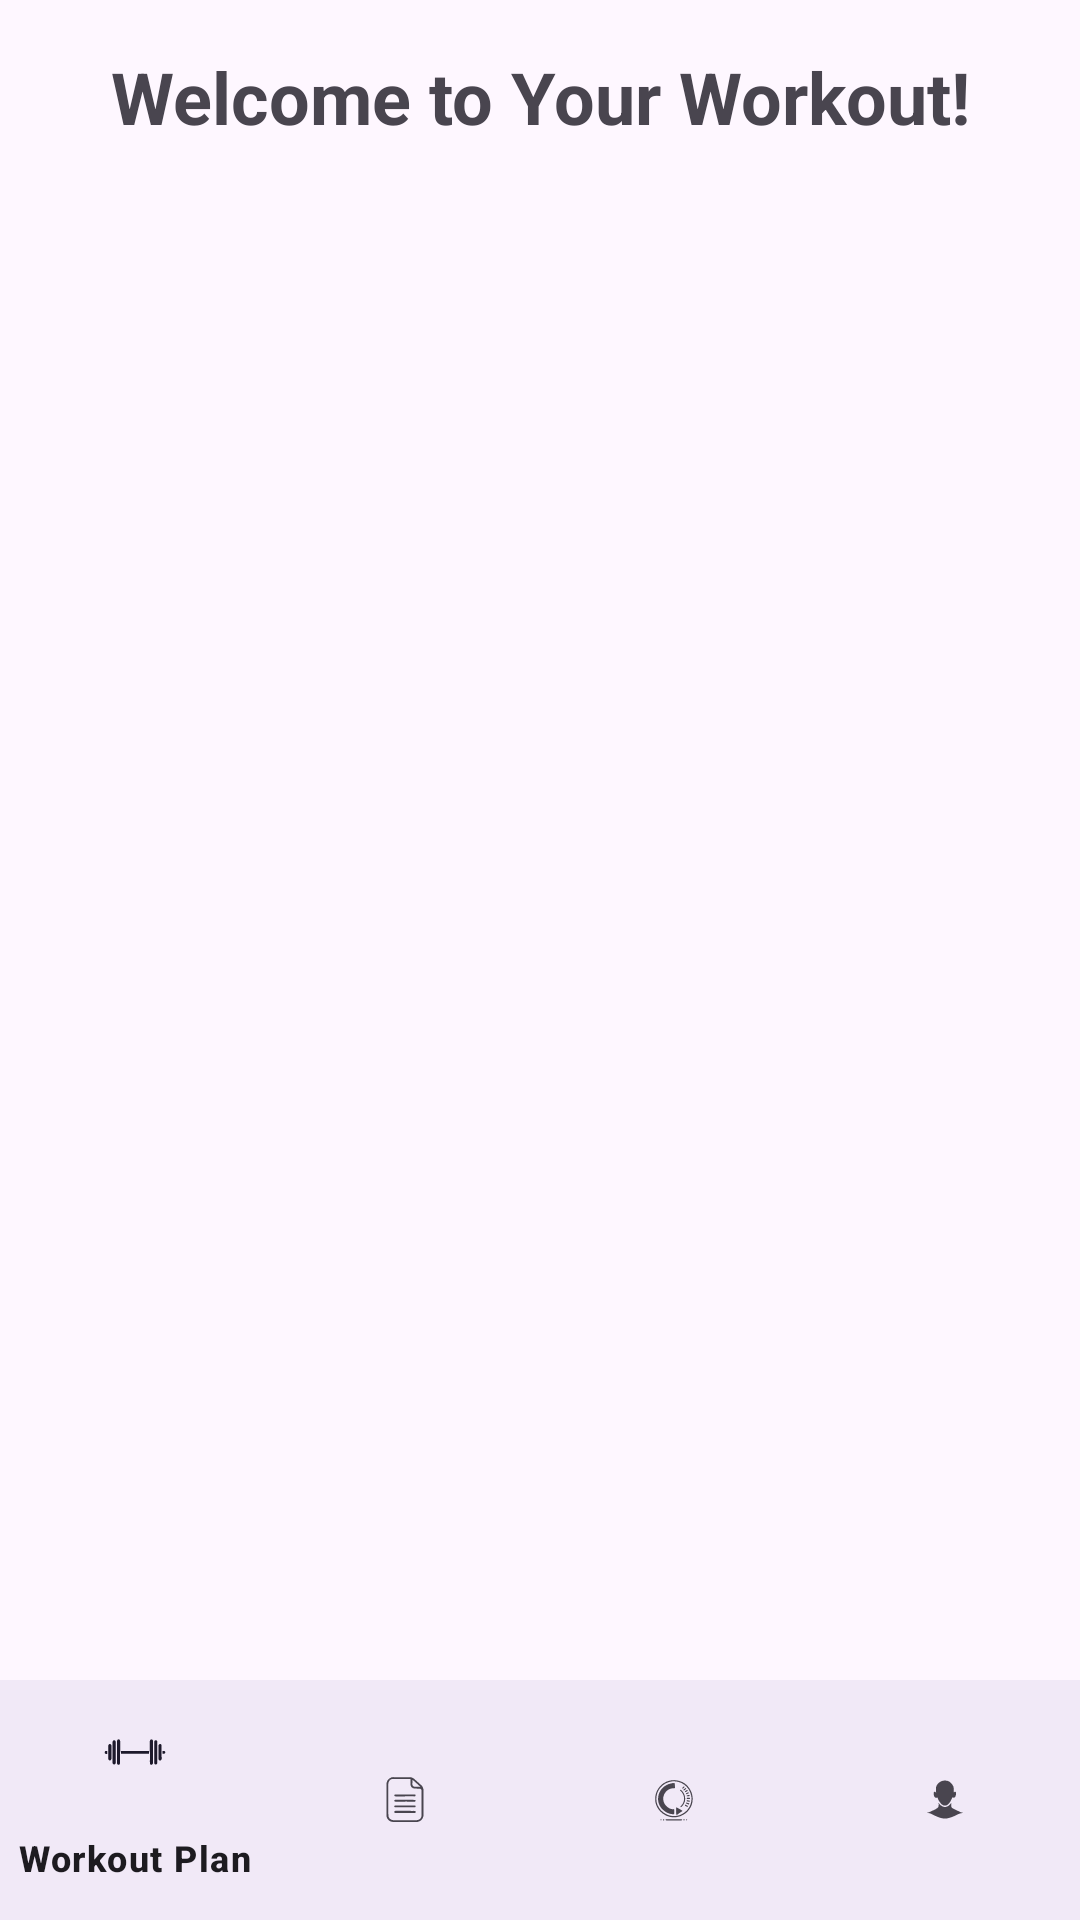

Android layout source for this screen:
<!-- AndroidManifest.xml: application theme Theme.CustomWorkoutApp -->
<!-- res/layout/activity_home.xml -->
<?xml version="1.0" encoding="utf-8"?>
<androidx.constraintlayout.widget.ConstraintLayout
    xmlns:android="http://schemas.android.com/apk/res/android"
    xmlns:app="http://schemas.android.com/apk/res-auto"
    xmlns:tools="http://schemas.android.com/tools"
    android:layout_width="match_parent"
    android:layout_height="match_parent"
    tools:context="com.example.customworkoutapp.ui.HomeActivity">

    
    <TextView
        android:id="@+id/home_welcome_text"
        android:layout_width="wrap_content"
        android:layout_height="wrap_content"
        android:text="@string/welcome_to_your_workout"
        android:textSize="24sp"
        android:layout_marginTop="16dp"
        android:layout_marginBottom="8dp"
        android:gravity="center"
        android:textStyle="bold"
        app:layout_constraintTop_toTopOf="parent"
        app:layout_constraintLeft_toLeftOf="parent"
        app:layout_constraintRight_toRightOf="parent" />

    
    <FrameLayout
        android:id="@+id/fragment_container"
        android:layout_width="0dp"
        android:layout_height="0dp"
        app:layout_constraintTop_toTopOf="parent"
        app:layout_constraintBottom_toTopOf="@+id/bottom_navigation"
        app:layout_constraintStart_toStartOf="parent"
        app:layout_constraintEnd_toEndOf="parent"
        android:layout_marginBottom="8dp"/>

    
    <com.google.android.material.bottomnavigation.BottomNavigationView
        android:id="@+id/bottom_navigation"
        android:layout_width="0dp"
        android:layout_height="wrap_content"
        android:background="?android:attr/windowBackground"
        app:menu="@menu/navigation_menu"
        app:layout_constraintBottom_toBottomOf="parent"
        app:layout_constraintLeft_toLeftOf="parent"
        app:layout_constraintRight_toRightOf="parent" />

</androidx.constraintlayout.widget.ConstraintLayout>
<!-- resources referenced by this layout -->
<resources>
  <string name="welcome_to_your_workout">Welcome to Your Workout!</string>
  <style name="Theme.CustomWorkoutApp" parent="Base.Theme.CustomWorkoutApp" />
  <style name="Base.Theme.CustomWorkoutApp" parent="Theme.Material3.DayNight.NoActionBar">
          
          
      </style>
</resources>
